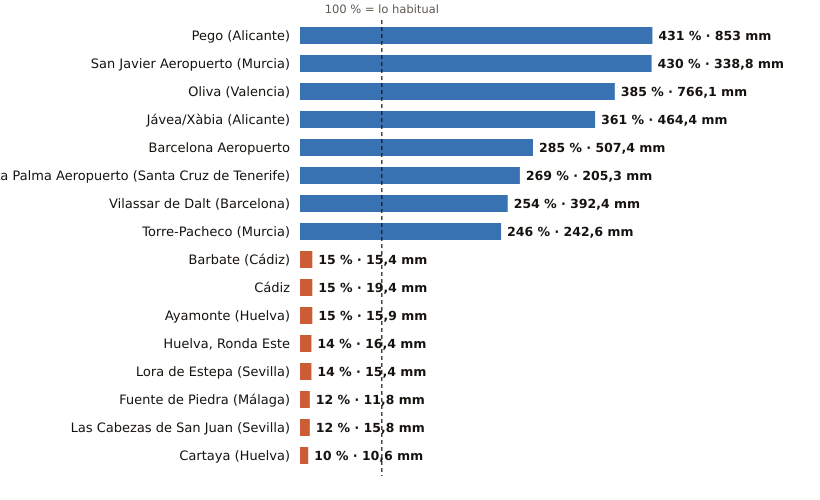

The file beside this chart, header and first rows:
estacion, provincia, indicativo, mm_otono, referencia_mm, pct, periodo_referencia, hasta, hora
Pego, Alicante, 8057C, 853.0, 197.8, 431, 2011-2025, 2026-11-09, 20
San Javier Aeropuerto, Murcia, 7031X, 338.8, 78.7, 430, 2011-2025, 2026-11-09, 
Oliva, Valencia, 8058X, 766.1, 198.9, 385, 1991-2020, 2026-11-09, 
Jávea/Xàbia, Alicante, 8050X, 464.4, 128.8, 361, 1997-2025, 2026-11-09, 
Barcelona Aeropuerto, Barcelona, 0076, 507.4, 178.3, 285, 1991-2020, 2026-11-09, 
La Palma Aeropuerto, Santa Cruz de Tenerife, C139E, 205.3, 76.3, 269, 1991-2020, 2026-11-09, 23
Vilassar de Dalt, Barcelona, 0244X, 392.4, 154.2, 254, 2009-2025, 2026-11-09, 
Torre-Pacheco, Murcia, 7026X, 242.6, 98.6, 246, 2005-2025, 2026-11-09, 
Barbate, Cádiz, 5996B, 15.4, 100.1, 15, 2010-2025, 2026-11-09, 23
Cádiz, Cádiz, 5973, 19.4, 128.3, 15, 1991-2020, 2026-11-09, 
Ayamonte, Huelva, 4549Y, 15.9, 106.5, 15, 2003-2025, 2026-11-09, 
Huelva, Ronda Este, Huelva, 4642E, 16.4, 118.6, 14, 1991-2020, 2026-11-09, 
Lora de Estepa, Sevilla, 5612X, 15.4, 112.6, 14, 2005-2025, 2026-11-09, 22
Fuente de Piedra, Málaga, 6375X, 11.8, 96.0, 12, 2009-2025, 2026-11-09, 23
Las Cabezas de San Juan, Sevilla, 5891X, 15.8, 135.5, 12, 2005-2025, 2026-11-09, 23
Cartaya, Huelva, 4554X, 10.6, 108.7, 10, 2008-2025, 2026-11-09, 23
